Run: headless pygame with SDL's dummy video driver; simulated clock (each Clock.tick advances the game by its frame time, no real sleeping); random seed 0; keys injected as events and as key.get_pressed() state; no mouse input.
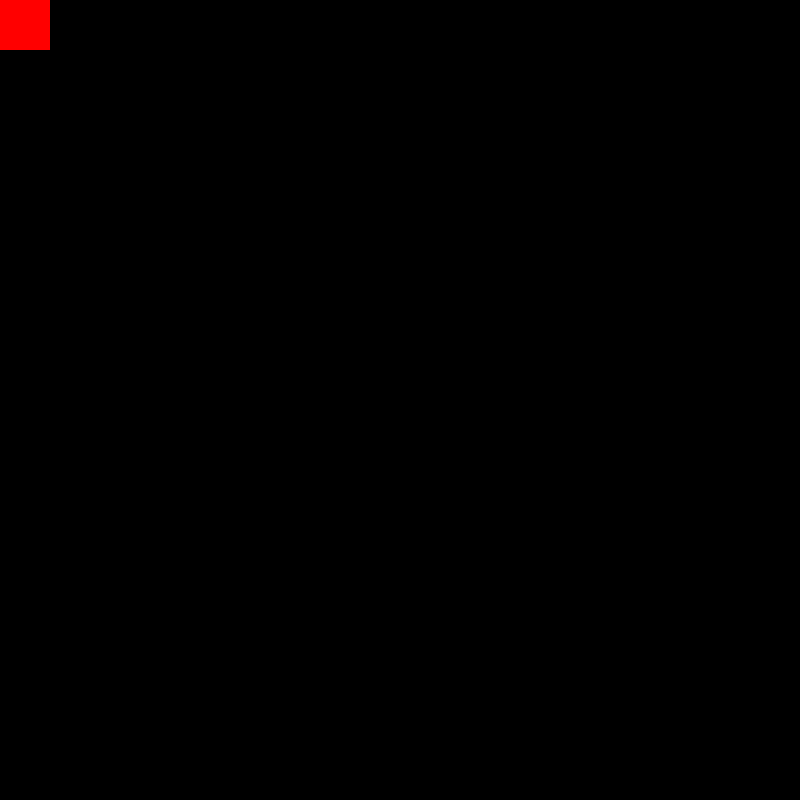
Frame 1 of 4 · flips 1–60 · no input
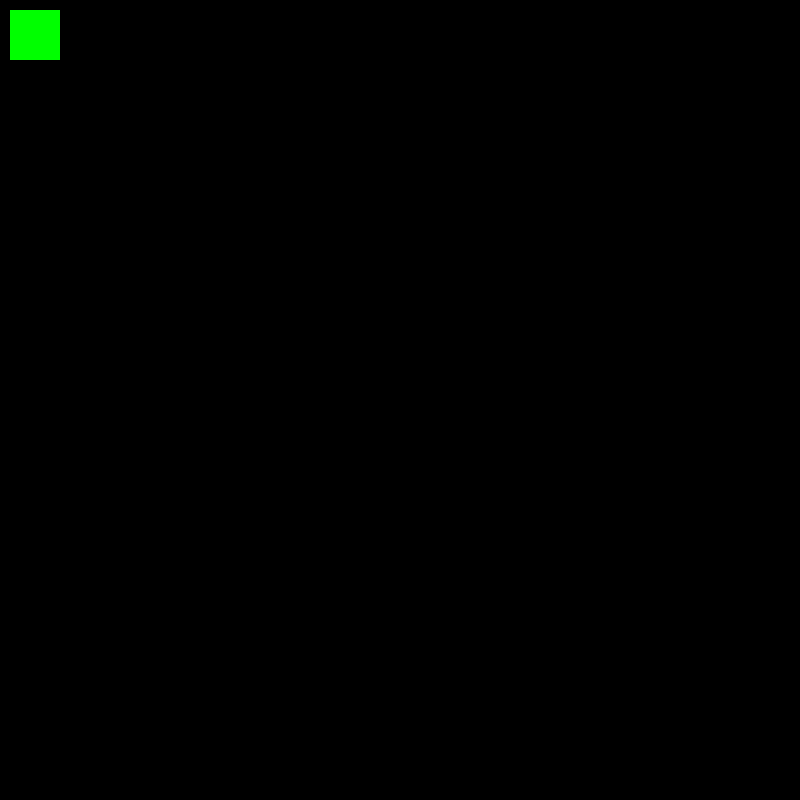
Frame 2 of 4 · flips 61–180 · tapped SPACE, RETURN · held RIGHT (→), D
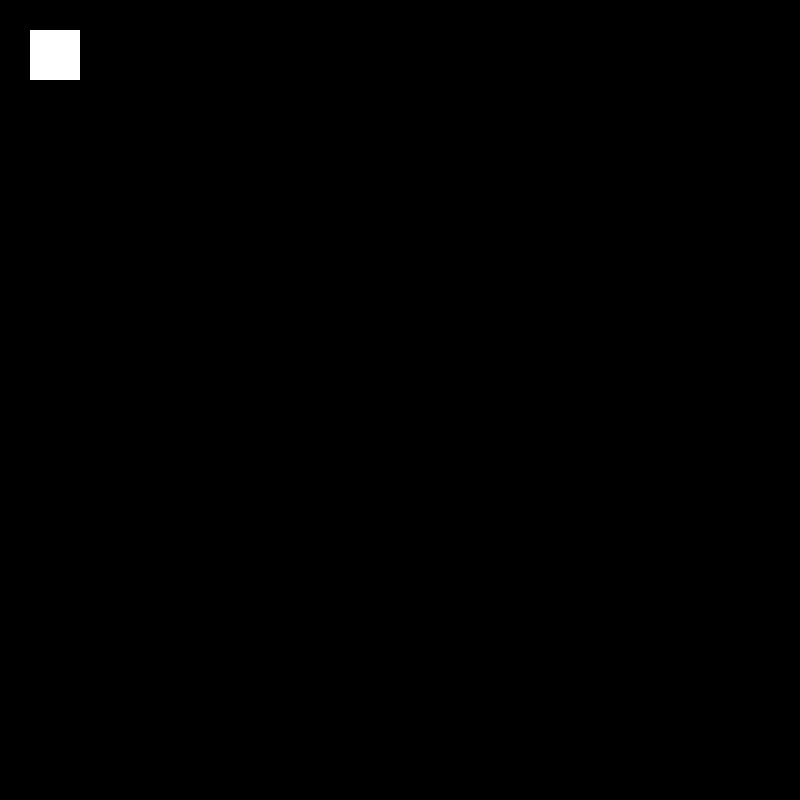
Frame 3 of 4 · flips 181–300 · held DOWN (↓), S
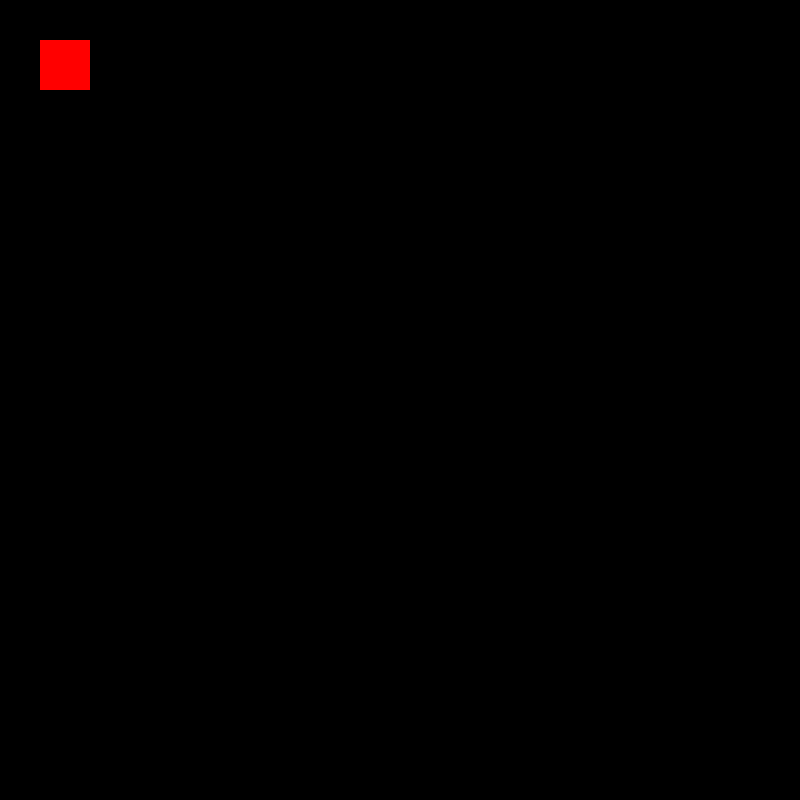
Frame 4 of 4 · flips 301–420 · held LEFT (←), A, UP (↑), W

The pygame program that drew these frames:

import pygame
import random

pygame.init()
yellow = (226,178,13)
red = (255,0,0)
white = (255,255,255)
black = (0,0,0)
green = (0,255,0)

gameDisplay = pygame.display.set_mode((800, 800))
pygame.display.set_caption("movimento")

cor = red
timer=0
cores= [white,yellow,red,green]
pos = [0,0]

jogoAberto = True
while jogoAberto == True:
    for event in pygame.event.get():
        if event.type == pygame.QUIT:
            jogoAberto = False
    gameDisplay.fill(black)

    pygame.draw.rect(gameDisplay, cor, (pos, (50, 50)))
    timer +=1
    if timer ==90:
        cor = random.choice(cores)
        timer = 0
        pos[0] += 10
        pos[1] += 10
        if pos[0]==800 or pos[1]==800:
            pos[0]=0
            pos[1]=0
    pygame.display.update()

pygame.quit()
quit()
